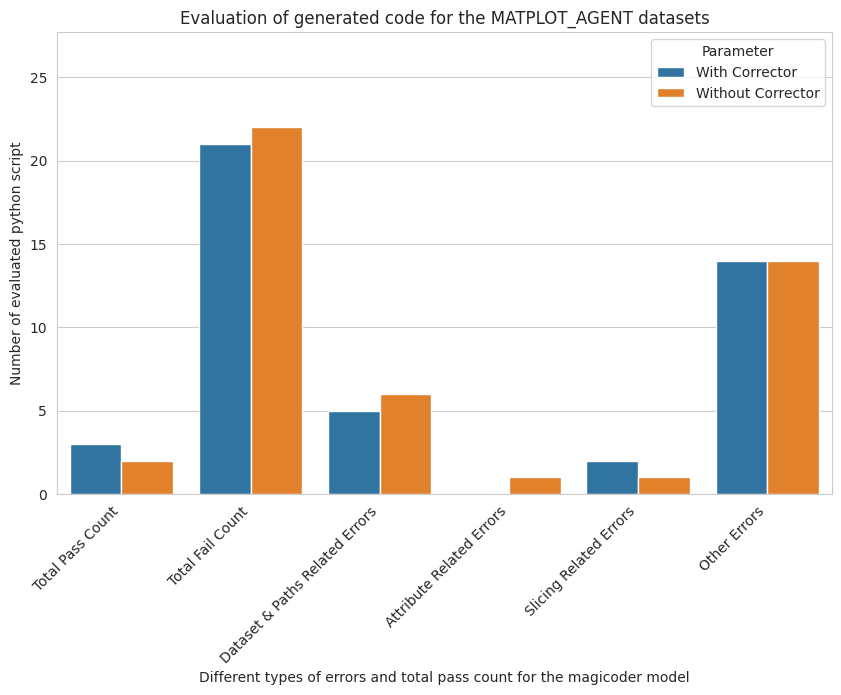

Write the Python code that produced this figure.
"""
Here's a Python code snippet that uses Seaborn and Matplotlib to create a side-by-side bar graph based on multiple parameters, and then saves the plot as a PDF:

```python
"""

import seaborn as sns
import matplotlib.pyplot as plt
import pandas as pd

# matplot agent csv to h5 datasets and magicoder model
# Sample data
data = {
    # 'Category': ['Pass Count', 'Fail Count', 'Dataset Paths Related Error Count', 
                #  'Attribute Related Error Count', 'Slicing Related Error Count', 'Other Errors count'],
    'Category': ['Total Pass Count', 'Total Fail Count', 'Dataset & Paths Related Errors', 
                 'Attribute Related Errors', 'Slicing Related Errors', 'Other Errors'],
    'With Corrector': [3, 21, 5, 0, 2, 14],
    'Without Corrector': [2, 22, 6, 1, 1, 14]
    
    # 'Parameter3': [6, 9, 7, 8]
}

# Convert the data to a DataFrame
df = pd.DataFrame(data)

# Melt the DataFrame for seaborn
df_melted = df.melt(id_vars='Category', var_name='Parameter', value_name='Value')

# Set the Seaborn style
sns.set_style('whitegrid')

# Create the bar plot
plt.figure(figsize=(10, 6))
sns.barplot(data=df_melted, x='Category', y='Value', hue='Parameter')

# Rotate x-axis labels to 45 degrees
plt.xticks(rotation=45, ha='right')  # 'ha' ensures alignment for better readability

# Add labels and title
plt.title('Evaluation of generated code for the MATPLOT_AGENT datasets')
plt.xlabel('Different types of errors and total pass count for the magicoder model')
plt.ylabel('Number of evaluated python script')


# Zoom out by adjusting y-axis limits
current_ylim = plt.ylim()
plt.ylim(current_ylim[0], current_ylim[1] * 1.2)  # Increase upper limit by 20%

# Save the plot as a PDF
plt.savefig('magicoder_csv_to_h5_datasets_bar_graph_comparison.pdf')

# Show the plot
plt.show()

"""
```

### How it works:
1. **Data Preparation**: The sample data is created in a dictionary, then converted to a Pandas DataFrame.
2. **Data Transformation**: The DataFrame is melted to reshape it for Seaborn.
3. **Plotting**: A Seaborn `barplot` is created with categories on the x-axis and values on the y-axis, using `hue` to differentiate parameters.
4. **Customization**: Labels and a title are added for clarity.
5. **Saving**: The plot is saved as a PDF using `plt.savefig()`.

You can replace the sample data with your own dataset and adjust the figure size and styling as needed.
"""